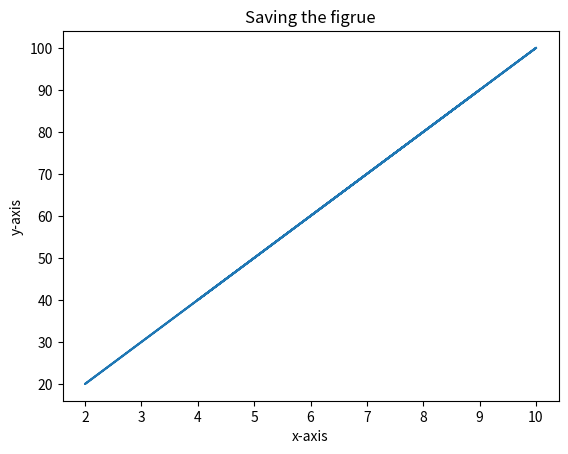

Here is the Python script that generated this plot:
import matplotlib.pyplot as plt
import random

'''
savefig():

Work:
    - Saves the current figure to a file
      instead of (or in addition to) displaying it.
      
-----------------------------------------------------

Syntax:
    plt.savefig(filename, dpi=None, bbox_inches=None)
        OR (Object-Oriented style):
    fig.savefig(filename, dpi=None, bbox_inches=None)

-----------------------------------------------------

Parameters:
    fname      → Name of output file
                    (values: 'plot.png', 'chart.jpg',
                                'figure.pdf', 'image.svg')

    dpi           → Resolution (dots per inch)
                    (values: 100, 200, 300)

    bbox_inches   → Controls extra whitespace
                    (values: 'tight', None)

-----------------------------------------------------

IMPORTANT NOTES:
  - Save BEFORE plt.show() to avoid blank images
  - File format is inferred from file extension
  - High dpi is used for print quality

-----------------------------------------------------

WHEN TO USE:
  - Exporting plots for reports or papers
  - Saving ML results and visualizations
  - Reusing plots without rerunning code

-----------------------------------------------------

COMMON MISTAKES:
  - Calling savefig() after plt.show()
  - Forgetting file extension
  - Using low dpi for printed figures

------------------------------------------------------------
'''


def gen_ran_num_list(length, lower_limit ,upper_limit):
      lis = []
      for i in range(length):
            lis.append(random.randint(lower_limit, upper_limit))
      return lis

x = gen_ran_num_list(10, 1, 10)
y = [i*10 for i in x]

plt.plot(x,y)
plt.xlabel('x-axis')
plt.ylabel('y-axis')
plt.title('Saving the figrue')
plt.savefig(fname='Line_Graph.png', dpi=250, bbox_inches='tight')
plt.show()
